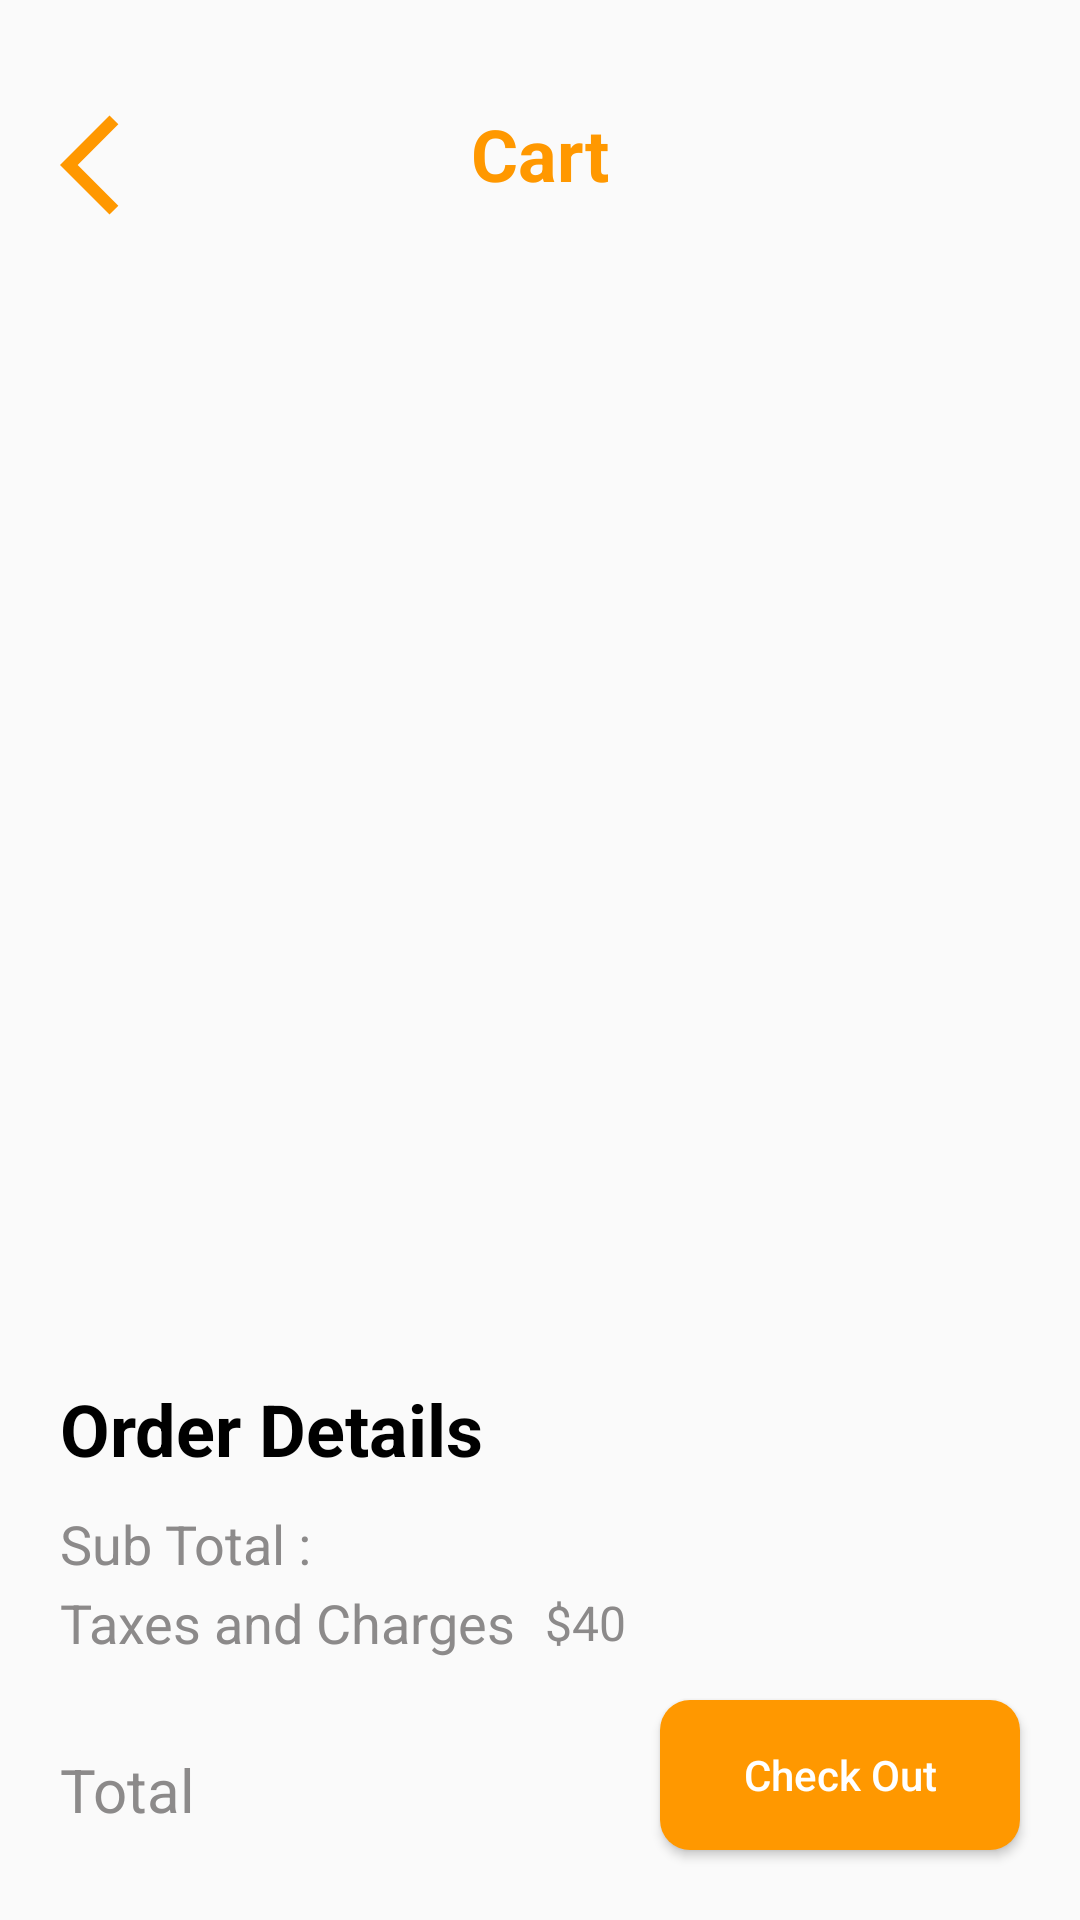

The Android layout XML behind this screen, and the referenced resources:
<!-- AndroidManifest.xml: application theme Theme.SneakersApp -->
<!-- res/layout/fragment_cart.xml -->
<?xml version="1.0" encoding="utf-8"?>
<layout>
    <androidx.constraintlayout.widget.ConstraintLayout xmlns:android="http://schemas.android.com/apk/res/android"
        xmlns:app="http://schemas.android.com/apk/res-auto"
        xmlns:tools="http://schemas.android.com/tools"
        android:layout_width="match_parent"
        android:layout_height="match_parent"
        tools:context=".features.view.CartFragment">

        <ImageView
            android:id="@+id/iv_cart_back"
            android:layout_width="40dp"
            android:layout_height="40dp"
            android:src="@drawable/ic_arrow_back_orange"
            android:layout_marginTop="35dp"
            android:layout_marginStart="20dp"
            app:layout_constraintStart_toStartOf="parent"
            app:layout_constraintTop_toTopOf="parent"/>

        <TextView
            android:id="@+id/tv_cart_tittle"
            android:layout_width="wrap_content"
            android:layout_height="wrap_content"
            android:layout_marginTop="35dp"
            android:layout_gravity="center"
            android:text="@string/cart"
            android:textSize="24sp"
            android:textStyle="bold"
            android:textColor="@color/orange"
            app:layout_constraintStart_toStartOf="parent"
            app:layout_constraintEnd_toEndOf="parent"
            app:layout_constraintTop_toTopOf="parent"/>

        <LinearLayout
            android:id="@+id/ll_no_list"
            android:layout_width="match_parent"
            android:layout_height="match_parent"
            app:layout_constraintStart_toStartOf="parent"
            app:layout_constraintEnd_toEndOf="parent"
            app:layout_constraintTop_toTopOf="parent"
            app:layout_constraintBottom_toBottomOf="parent"
            android:orientation="vertical"
            android:gravity="center"
            android:visibility="gone">

            <TextView
                android:layout_width="wrap_content"
                android:layout_height="wrap_content"
                android:layout_gravity="center"
                android:text="No Cart Item"
                android:textSize="18sp"
                android:textColor="@color/black" />

        </LinearLayout>

        <LinearLayout
            android:id="@+id/ll_cart_recyclerview"
            android:layout_width="match_parent"
            android:layout_height="0dp"
            android:layout_marginTop="20dp"
            android:layout_marginStart="20dp"
            android:layout_marginEnd="20dp"
            app:layout_constraintTop_toBottomOf="@+id/tv_cart_tittle"
            app:layout_constraintStart_toStartOf="parent"
            app:layout_constraintEnd_toEndOf="parent"
            app:layout_constraintBottom_toTopOf="@+id/linearLayout">

            <androidx.recyclerview.widget.RecyclerView
                android:id="@+id/rv_cart_sneakers"
                android:layout_width="match_parent"
                android:layout_height="wrap_content"
                app:layoutManager="androidx.recyclerview.widget.LinearLayoutManager"
                tools:listitem="@layout/item_sneakers_cart" />

        </LinearLayout>

        <androidx.constraintlayout.widget.ConstraintLayout
            android:id="@+id/linearLayout"
            android:layout_width="match_parent"
            android:layout_height="0dp"
            android:layout_marginTop="20dp"
            android:layout_marginBottom="10dp"
            app:layout_constraintEnd_toEndOf="parent"
            app:layout_constraintStart_toStartOf="parent"
            app:layout_constraintBottom_toBottomOf="parent"
            android:orientation="horizontal">

            <TextView
                android:id="@+id/tv_order_details"
                android:layout_width="wrap_content"
                android:layout_height="wrap_content"
                android:layout_marginTop="30dp"
                android:layout_marginStart="20dp"
                android:layout_gravity="center"
                android:text="@string/order_details"
                android:textSize="24sp"
                android:textStyle="bold"
                android:textColor="@color/black"
                app:layout_constraintStart_toStartOf="parent"
                app:layout_constraintTop_toTopOf="parent"/>

            <LinearLayout
                android:id="@+id/ll_subtotal"
                android:layout_width="0dp"
                android:layout_height="wrap_content"
                android:orientation="horizontal"
                app:layout_constraintStart_toStartOf="parent"
                app:layout_constraintEnd_toEndOf="parent"
                app:layout_constraintTop_toBottomOf="@+id/tv_order_details"
                android:layout_marginTop="10dp"
                android:layout_marginStart="20dp"
                android:layout_marginEnd="20dp"
                android:layout_gravity="center_vertical">

                <TextView
                    android:id="@+id/tv_subtotal"
                    android:layout_width="wrap_content"
                    android:layout_height="wrap_content"
                    android:layout_gravity="center"
                    android:text="@string/subtotal"
                    android:textSize="18sp"

                    android:textColor="@color/text_color_grey"/>

                <TextView
                    android:id="@+id/tv_subtotal_value"
                    android:layout_width="wrap_content"
                    android:layout_height="wrap_content"
                    android:layout_gravity="center"
                    android:text=""
                    android:textSize="16sp"
                    android:layout_marginStart="10dp"
                    android:textColor="@color/text_color_grey"/>

            </LinearLayout>

            <LinearLayout
                android:id="@+id/ll_taxes_and_charges"
                android:layout_width="0dp"
                android:layout_height="wrap_content"
                android:orientation="horizontal"
                app:layout_constraintStart_toStartOf="parent"
                app:layout_constraintEnd_toEndOf="parent"
                app:layout_constraintTop_toBottomOf="@+id/ll_subtotal"
                android:layout_marginTop="2dp"
                android:layout_marginStart="20dp"
                android:layout_marginEnd="20dp"
                android:layout_gravity="center_vertical">

                <TextView
                    android:id="@+id/tv_taxes_and_charges"
                    android:layout_width="wrap_content"
                    android:layout_height="wrap_content"
                    android:layout_gravity="center"
                    android:text="@string/taxes_and_charges"
                    android:textSize="18sp"
                    android:textColor="@color/text_color_grey"/>

                <TextView
                    android:id="@+id/tv_taxes_and_charges_value"
                    android:layout_width="wrap_content"
                    android:layout_height="wrap_content"
                    android:layout_gravity="center"
                    android:text="$40"
                    android:textSize="16sp"
                    android:layout_marginStart="10dp"
                    android:textColor="@color/text_color_grey"/>

            </LinearLayout>

            <LinearLayout
                android:id="@+id/ll_price"
                android:layout_width="wrap_content"
                android:layout_height="wrap_content"
                android:orientation="horizontal"
                app:layout_constraintStart_toStartOf="parent"
                app:layout_constraintTop_toBottomOf="@+id/ll_taxes_and_charges"
                app:layout_constraintBottom_toBottomOf="parent"
                android:layout_marginBottom="20dp"
                android:layout_marginTop="30dp"
                android:layout_marginStart="20dp">

                <TextView
                    android:id="@+id/tv_total"
                    android:layout_width="wrap_content"
                    android:layout_height="wrap_content"
                    android:layout_gravity="center"
                    android:text="@string/total"
                    android:textSize="20sp"
                    android:textColor="@color/text_color_grey"/>

                <TextView
                    android:id="@+id/tv_total_value"
                    android:layout_width="wrap_content"
                    android:layout_height="wrap_content"
                    android:layout_gravity="center"
                    android:text=""
                    android:textSize="20sp"
                    android:textStyle="bold"
                    android:layout_marginStart="5dp"
                    android:textColor="@color/orange"/>

            </LinearLayout>

            <Button
                android:id="@+id/btn_checkout"
                android:layout_width="120dp"
                android:layout_height="50dp"
                android:background="@drawable/shape_curved_rectangle_filled"
                android:text="@string/checkout"
                android:textColor="@color/white"
                android:layout_marginEnd="20dp"
                android:layout_marginBottom="10dp"
                android:textAllCaps="false"
                app:layout_constraintBottom_toBottomOf="@+id/ll_price"
                app:layout_constraintTop_toTopOf="@+id/ll_price"
                app:layout_constraintEnd_toEndOf="parent"/>

        </androidx.constraintlayout.widget.ConstraintLayout>

    </androidx.constraintlayout.widget.ConstraintLayout>
</layout>
<!-- res/layout/item_sneakers_cart.xml (included above) -->
<?xml version="1.0" encoding="utf-8"?>
<LinearLayout xmlns:android="http://schemas.android.com/apk/res/android"
    android:layout_width="match_parent"
    android:layout_height="wrap_content"
    android:id="@+id/ll_item_home"
    xmlns:app="http://schemas.android.com/apk/res-auto"
    android:orientation="vertical"
    android:padding="5dp"
    android:layout_margin="10dp"
    android:background="@drawable/bg_round">

    <androidx.cardview.widget.CardView
        android:layout_width="match_parent"
        android:layout_height="wrap_content"
        app:cardElevation="10dp">

        <androidx.constraintlayout.widget.ConstraintLayout
            android:layout_width="match_parent"
            android:layout_height="wrap_content">

            <ImageView
                android:id="@+id/iv_remove_cart"
                android:layout_width="25dp"
                android:layout_height="25dp"
                android:src="@drawable/ic_close_white"
                android:background="@drawable/bg_round_orange"
                app:layout_constraintEnd_toEndOf="parent"
                app:layout_constraintTop_toTopOf="parent"/>

            <androidx.constraintlayout.widget.ConstraintLayout
                android:id="@+id/ll_cart_layout"
                android:layout_width="match_parent"
                android:layout_height="wrap_content"
                app:layout_constraintTop_toTopOf="parent"
                app:layout_constraintEnd_toEndOf="parent"
                app:layout_constraintStart_toStartOf="parent"
                app:layout_constraintBottom_toBottomOf="parent"
                android:layout_margin="20dp">
                <ImageView
                    android:id="@+id/iv_cart_sneaker"
                    android:layout_width="120dp"
                    android:layout_height="120dp"
                    android:background="@drawable/bg_sneaker"
                    android:layout_marginStart="20dp"
                    app:layout_constraintStart_toStartOf="parent"
                    app:layout_constraintTop_toTopOf="parent"
                    app:layout_constraintBottom_toBottomOf="parent"/>

                <ImageView
                    android:id="@+id/iv_cart_sneaker_image"
                    android:layout_width="140dp"
                    android:layout_height="40dp"
                    android:layout_marginStart="10dp"
                    android:background="@android:color/transparent"
                    app:layout_constraintStart_toStartOf="parent"
                    app:layout_constraintTop_toTopOf="@+id/iv_cart_sneaker"
                    app:layout_constraintBottom_toBottomOf="@+id/iv_cart_sneaker"/>
                <TextView
                    android:id="@+id/tv_cart_sneaker_name"
                    android:layout_width="0dp"
                    android:layout_height="wrap_content"
                    android:layout_marginTop="30dp"
                    android:layout_gravity="center"
                    android:text="Nike Air"
                    android:textSize="20sp"
                    android:textStyle="bold"
                    android:textColor="@color/black"
                    android:layout_marginStart="25dp"
                    app:layout_constraintStart_toEndOf="@+id/iv_cart_sneaker_image"
                    app:layout_constraintEnd_toEndOf="parent"
                    app:layout_constraintTop_toTopOf="@+id/iv_cart_sneaker"/>

                <TextView
                    android:id="@+id/tv_cart_sneaker_price"
                    android:layout_width="0dp"
                    android:layout_height="wrap_content"
                    android:layout_marginTop="5dp"
                    android:layout_gravity="center"
                    android:text="$ 199"
                    android:textSize="22sp"
                    android:textStyle="bold"
                    android:textColor="@color/orange"
                    android:layout_marginStart="25dp"
                    app:layout_constraintStart_toEndOf="@+id/iv_cart_sneaker_image"
                    app:layout_constraintEnd_toEndOf="parent"
                    app:layout_constraintTop_toBottomOf="@+id/tv_cart_sneaker_name"/>
            </androidx.constraintlayout.widget.ConstraintLayout>

        </androidx.constraintlayout.widget.ConstraintLayout>

    </androidx.cardview.widget.CardView>

</LinearLayout>
<!-- resources referenced by this layout -->
<resources>
  <color name="black">#FF000000</color>
  <color name="orange">#FF9800</color>
  <color name="text_color_grey">#8C8A8A</color>
  <color name="white">#FFFFFFFF</color>
  <!-- drawable bg_round (drawable) -->
  <?xml version="1.0" encoding="utf-8"?>
  <shape xmlns:android="http://schemas.android.com/apk/res/android"
      android:shape="rectangle">
  
      <solid android:color="@color/white"/>
      <corners android:radius="20dp"/>
      <stroke android:color="@color/grey" android:width="1dp"/>
  
  </shape>
  <!-- drawable bg_round_orange (drawable) -->
  <selector xmlns:android="http://schemas.android.com/apk/res/android">
      <item>
          <shape android:shape="oval">
              <solid android:color="@color/orange" />
          </shape>
          <bitmap android:drawable="@drawable/ic_add_white"/>
      </item>
  </selector>
  <!-- drawable bg_sneaker (drawable) -->
  <?xml version="1.0" encoding="utf-8"?>
  <layer-list xmlns:android="http://schemas.android.com/apk/res/android">
      
      <item>
          <shape android:shape="oval">
              <padding
                  android:bottom="20dp"
                  android:left="20dp"
                  android:right="20dp"
                  android:top="20dp" />
              <size
                  android:width="100dp"
                  android:height="100dp" />
              <stroke
                  android:width="20dp"
                  android:color="#F8B3AE" />
          </shape>
      </item>
      
      <item>
          <shape android:shape="oval">
              <size
                  android:width="100dp"
                  android:height="100dp" />
              <solid android:color="#EC9B9B" />
          </shape>
      </item>
  </layer-list>
  <!-- drawable ic_arrow_back_orange (drawable) -->
  <vector android:autoMirrored="true" android:height="24dp"
      android:viewportHeight="24" android:viewportWidth="24" android:width="24dp" xmlns:android="http://schemas.android.com/apk/res/android">
      <path android:fillColor="@color/orange" android:pathData="M11.67,3.87L9.9,2.1 0,12l9.9,9.9 1.77,-1.77L3.54,12z"/>
  </vector>
  <!-- drawable shape_curved_rectangle_filled (drawable) -->
  <?xml version="1.0" encoding="utf-8"?>
  <shape xmlns:android="http://schemas.android.com/apk/res/android"
      android:shape="rectangle">
      <solid android:color="@color/orange" />
      <corners android:radius="10dp"/>
  
      <stroke
          android:width="0dp"
          android:color="@color/orange" />
  </shape>
  <string name="cart">Cart</string>
  <string name="checkout">Check Out</string>
  <string name="order_details">Order Details</string>
  <string name="subtotal">Sub Total :</string>
  <string name="taxes_and_charges">Taxes and Charges</string>
  <string name="total">Total</string>
  <style name="Theme.SneakersApp" parent="Theme.AppCompat.Light.NoActionBar">
          
          <item name="colorPrimary">@color/purple_500</item>
          <item name="colorPrimaryVariant">@color/purple_700</item>
          <item name="colorOnPrimary">@color/white</item>
          
          <item name="colorSecondary">@color/teal_200</item>
          <item name="colorSecondaryVariant">@color/teal_700</item>
          <item name="colorOnSecondary">@color/black</item>
          
          <item name="android:statusBarColor" tools:targetApi="l">?attr/colorPrimaryVariant</item>
          
      </style>
  <color name="grey">#F3F1F1</color>
  <color name="purple_500">#FF6200EE</color>
  <color name="purple_700">#FF3700B3</color>
  <color name="teal_200">#FF03DAC5</color>
  <color name="teal_700">#FF018786</color>
</resources>
